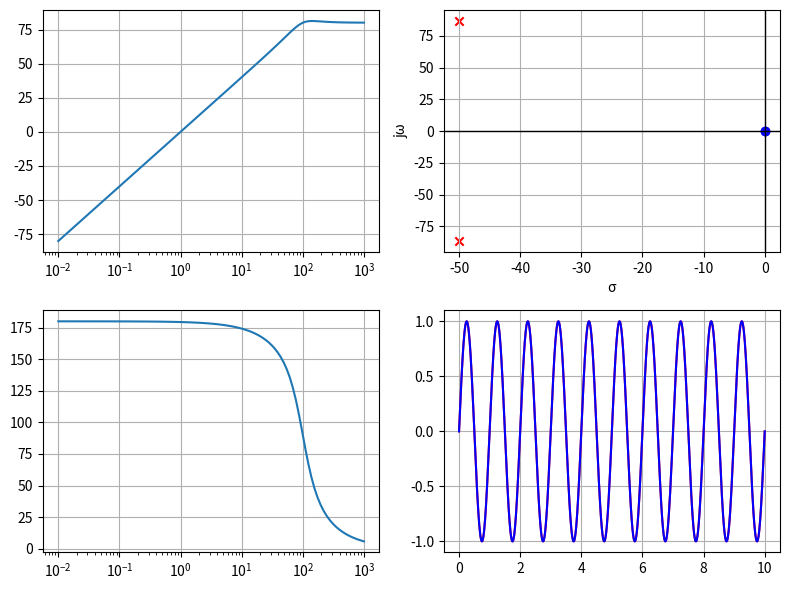

This chart was generated by the following Python code:
import numpy as np
from scipy import signal
import matplotlib.pyplot as plt

class filter:
    gain = 1
    zeros = []
    poles = []
    f0 = 0
    xi = 0

    Hs = ((0,0,1),(0,0,1))    # (num,den)
    sys = signal.TransferFunction(Hs[0], Hs[1])
    w, Hdb, phi = (0,0,0)

    t = np.linspace(0, 10, 1000)
    Vin = np.sin(2* np.pi * t)
    Vout = 0

    def __init__(self):
        self.sys = signal.TransferFunction(self.Hs[0], self.Hs[1])
        #self.w, self.Hdb, self.phi = signal.bode(self.sys)
        _, self.Vout, _ = signal.lsim(self.sys, U=self.Vin, T=self.t)

    def num(self, newNum):
        self.Hs = (newNum, self.Hs[1])
        return

    def den(self, newDen):
        self.Hs = (self.Hs[0], newDen)
        return
    
    def update(self):
        self.sys = signal.TransferFunction(self.Hs[0],self.Hs[1])
        self.w, self.Hdb, self.phi = signal.bode(self.sys)
        return
    
    def set_PO (self, tipoFiltro, f):
        self.f0 = f
        wo = 2*np.pi*f
        if tipoFiltro == 'PAPO' : # First order - High Pass
            self.num((0,1,0))
            self.den((0, 1/wo, 1))
            self.zeros.append(0)
            self.poles.append(-wo)
            self.gain = self.gain * 1/wo            #TODO
        elif tipoFiltro == 'PBPO': # First order - Low Pass 
            self.num((0,0,1))
            self.den((0, 1/wo, 1))
            self.poles.append(-wo)
            self.gain = self.gain * 1/wo
        elif tipoFiltro == 'PTPO': # First order - All Pass
            self.num((0, 1/wo, -1))
            self.den((0, 1/wo, 1))
            self.zeros.append(-wo)
            self.poles.append(-wo)
        #elif tipoFiltro == 'APO': # First order - Arbitrario
        self.update()
        return
    
    def set_SO (self, tipoFiltro, f, xi):
        self.xi = xi
        self.f0 = f
        wo = 2*np.pi*f
        if tipoFiltro == 'PASO': # Second order - High Pass
            self.num((1, 0, 0))
            self.den((1/wo**2, 2*xi/wo, 1))
        elif tipoFiltro == 'PBSO': # Second order - Low Pass
            self.num((0, 0, 1))
            self.den((1/wo**2, 2*xi/wo, 1))
        elif tipoFiltro == 'PTSO': # Second order - All Pass
            self.num((1/wo**2, -2*xi/wo, 1))
            self.den((1/wo**2, 2*xi/wo, 1))
        elif tipoFiltro == 'PBSO': # Second order - Band Pass
            self.num((0, 1, 0))
            self.den((1/wo**2, 2*xi/wo, 1))
        elif tipoFiltro == 'NSO' : # Second order - Notch
            self.num((1/wo**2, 0, 1))
            self.den((1/wo**2, 2*xi/wo, 1))
        self.zeros, self.poles, _ = signal.tf2zpk(self.Hs[0], self.Hs[1])
        self.update()
        return
    
def plot(filter):
    fig, axes = plt.subplots(nrows=2, ncols=2, figsize=(8, 6))

    axes[0, 0].semilogx(filter.w, filter.Hdb)
    axes[0, 0].grid(True)
    #plt.xlim(0,1000)
    axes[1, 0].semilogx(filter.w, filter.phi)
    axes[1, 0].grid(True)
    
    axes[0, 1].scatter(np.real(filter.zeros), np.imag(filter.zeros), marker = 'o', color = 'blue', label = 'Ceros')
    axes[0, 1].scatter(np.real(filter.poles), np.imag(filter.poles), marker = 'x', color = 'red', label = 'Polos')
    axes[0, 1].set_xlabel('σ')
    axes[0, 1].set_ylabel('jω')
    axes[0, 1].axhline(0, color='black', linewidth=1)
    axes[0, 1].axvline(0, color='black', linewidth=1)
    axes[0, 1].grid(True)
    
    axes[1, 1].plot(filter.t, filter.Vin, label='Entrada', color='red')
    axes[1, 1].plot(filter.t, filter.Vout, label='Salida', color='blue')
    axes[1, 1].grid(True)

    fig.tight_layout()
    plt.show()
    return


meme = filter()

meme.set_SO('PASO', 100/(2*np.pi), 0.5)
plot(meme)